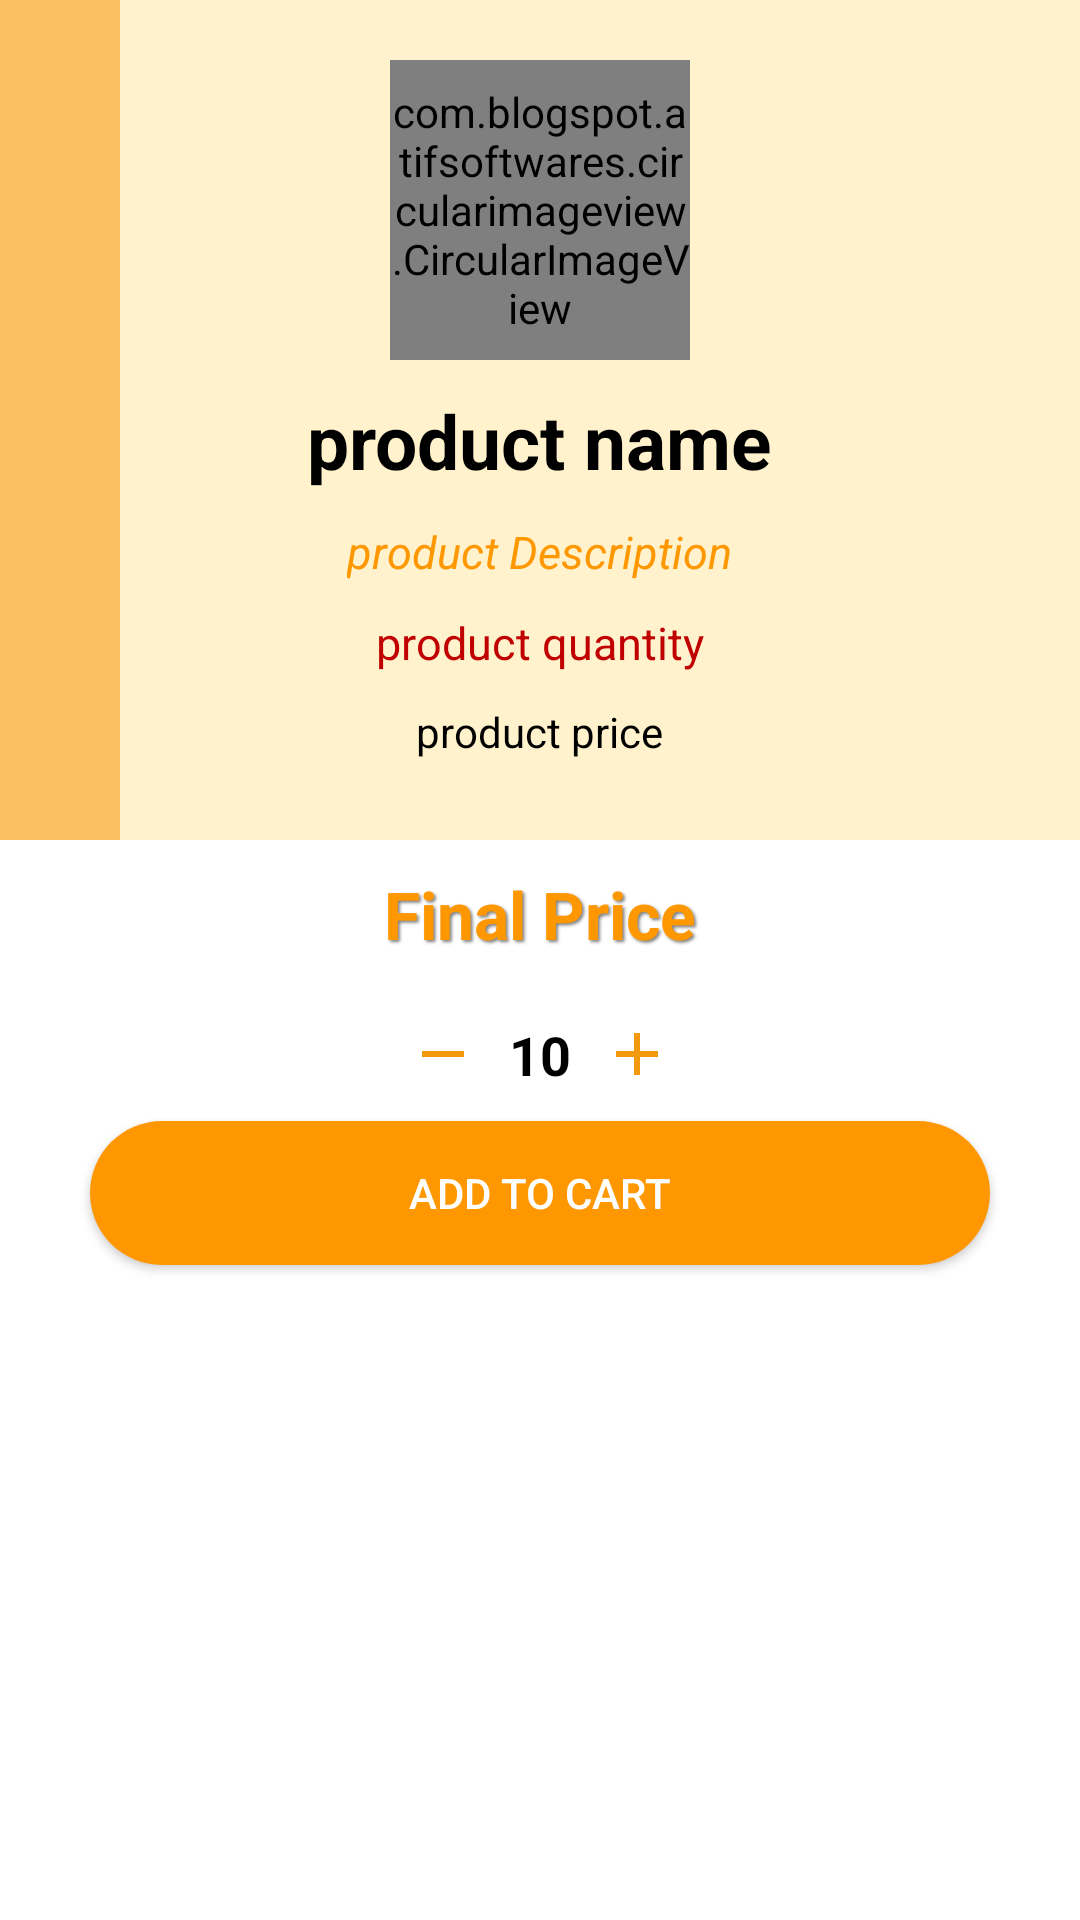

Reconstruct the res/layout file that produces this screen, plus the resources it refers to.
<!-- AndroidManifest.xml: application theme Theme.ArtiSun -->
<!-- res/layout/dialog_quantity.xml -->
<?xml version="1.0" encoding="utf-8"?>
<LinearLayout xmlns:android="http://schemas.android.com/apk/res/android"
    android:layout_width="match_parent"
    android:layout_height="wrap_content"
    xmlns:app="http://schemas.android.com/apk/res-auto"
    android:orientation="vertical">

    <RelativeLayout
        android:layout_width="match_parent"
        android:layout_height="wrap_content"
        android:background="@color/lighter"
        >
        <RelativeLayout
            android:layout_width="40dp"
            android:layout_height="280dp"
            android:background="@color/darker">
        </RelativeLayout>

        <com.blogspot.atifsoftwares.circularimageview.CircularImageView
            android:id="@+id/productimg"
            android:layout_width="100dp"
            android:layout_height="100dp"
            android:layout_centerHorizontal="true"
            android:layout_marginTop="20dp"
            android:src="@drawable/ic_image2"
            android:background="#00000000"
            />
        <TextView
            android:id="@+id/productname"
            android:layout_width="wrap_content"
            android:layout_height="wrap_content"
            android:layout_centerHorizontal="true"
            android:textSize="25sp"
            android:textStyle="bold"
            android:textColor="@color/black"
            android:layout_below="@+id/productimg"
            android:text="product name"
            android:layout_marginTop="10dp"/>

        <TextView
            android:id="@+id/productdescriptiom"
            android:layout_width="wrap_content"
            android:layout_height="wrap_content"
            android:layout_centerHorizontal="true"
            android:textStyle="italic"
            android:textColor="@color/orange"
            android:textSize="15sp"
            android:layout_below="@+id/productname"
            android:text="product Description"
            android:layout_marginTop="10dp"/>

        <TextView
            android:id="@+id/productquantity"
            android:layout_width="wrap_content"
            android:layout_height="wrap_content"
            android:layout_centerHorizontal="true"
            android:textColor="@color/teal_700"
            android:textSize="15sp"
            android:layout_below="@+id/productdescriptiom"
            android:text="product quantity"
            android:layout_marginTop="10dp"/>
        <TextView
            android:id="@+id/productprice"
            android:layout_width="wrap_content"
            android:layout_height="wrap_content"
            android:layout_centerHorizontal="true"
            android:textColor="@color/black"
            android:layout_below="@+id/productquantity"
            android:text="product price"
            android:layout_marginBottom="20dp"
            android:layout_marginTop="10dp"/>

    </RelativeLayout>
    <LinearLayout
        android:layout_width="match_parent"
        android:layout_height="wrap_content"
        android:orientation="horizontal"
        android:gravity="center_horizontal"
        android:layout_marginStart="10dp"
        android:layout_marginEnd="10dp">
        <TextView
            android:id="@+id/finalTV"
            android:padding="10dp"
            android:layout_width="wrap_content"
            android:layout_height="wrap_content"
            android:shadowColor="#808080"
            android:shadowDx="2"
            android:shadowDy="2"
            android:shadowRadius="2"
            android:textSize="22sp"
            android:textStyle="bold"
            android:textColor="@color/orange"
            android:layout_gravity="center_horizontal"
            android:text="Final Price"/>


    </LinearLayout>
    <LinearLayout
        android:layout_width="match_parent"
        android:layout_height="wrap_content"
        android:orientation="horizontal"
        android:gravity="center_horizontal"
        android:layout_marginStart="10dp"
        android:layout_marginEnd="10dp">
        <ImageButton
            android:id="@+id/minus"
            android:layout_width="wrap_content"
            android:layout_height="wrap_content"
            android:layout_gravity="center_vertical"
            android:src="@drawable/ic_remove"
            android:background="@null"/>
        <TextView
            android:id="@+id/quantity"
            android:textSize="18sp"
            android:padding="10dp"
            android:textStyle="bold"
            android:textColor="@color/black"
            android:layout_width="wrap_content"
            android:layout_gravity="center_vertical"
            android:layout_height="wrap_content"
            android:text="10"/>

        <ImageButton
            android:id="@+id/add"
            android:layout_width="wrap_content"
            android:layout_height="wrap_content"
            android:layout_gravity="center_vertical"
            android:src="@drawable/ic_add2"
            android:background="@null"/>

    </LinearLayout>
    <Button
        android:id="@+id/continuebtn"
        android:layout_width="300dp"
        android:layout_gravity="center_horizontal"
        android:layout_height="wrap_content"
        android:textColor="@color/white"
        android:text="Add to Cart"
        android:layout_marginBottom="20dp"
        app:backgroundTint="@null"
        android:background="@drawable/round_corner_orange"/>





</LinearLayout>
<!-- resources referenced by this layout -->
<resources>
  <color name="black">#FF000000</color>
  <color name="darker">#F9BF61</color>
  <color name="lighter">#FFF2CC</color>
  <color name="orange">#FF9800</color>
  <color name="teal_700">#C00000</color>
  <color name="white">#FFFFFFFF</color>
  <!-- drawable ic_add2 (drawable) -->
  <vector android:height="24dp" android:tint="#F2990E"
      android:viewportHeight="24" android:viewportWidth="24"
      android:width="24dp" xmlns:android="http://schemas.android.com/apk/res/android">
      <path android:fillColor="@android:color/white" android:pathData="M19,13h-6v6h-2v-6H5v-2h6V5h2v6h6v2z"/>
  </vector>
  <!-- drawable ic_image2 (drawable) -->
  <vector android:height="35dp" android:tint="@color/darker"
      android:viewportHeight="24" android:viewportWidth="24"
      android:width="35dp" xmlns:android="http://schemas.android.com/apk/res/android">
      <path android:fillColor="@android:color/white" android:pathData="M21,19V5c0,-1.1 -0.9,-2 -2,-2H5c-1.1,0 -2,0.9 -2,2v14c0,1.1 0.9,2 2,2h14c1.1,0 2,-0.9 2,-2zM8.5,13.5l2.5,3.01L14.5,12l4.5,6H5l3.5,-4.5z"/>
  </vector>
  <!-- drawable ic_remove (drawable) -->
  <vector android:height="24dp" android:tint="#F2990E"
      android:viewportHeight="24" android:viewportWidth="24"
      android:width="24dp" xmlns:android="http://schemas.android.com/apk/res/android">
      <path android:fillColor="@android:color/white" android:pathData="M19,13H5v-2h14v2z"/>
  </vector>
  <!-- drawable round_corner_orange (drawable) -->
  <?xml version="1.0" encoding="utf-8"?>
  <shape xmlns:android="http://schemas.android.com/apk/res/android"    android:shape="rectangle">
      <solid android:color="@color/orange"/>
      <corners android:radius="100dp"/>
  
  </shape>
  <style name="Theme.ArtiSun" parent="Theme.MaterialComponents.DayNight.NoActionBar">
          
          <item name="colorPrimary">@color/lighter</item>
          <item name="colorPrimaryVariant">@color/darker</item>
          <item name="colorOnPrimary">@color/white</item>
          
          <item name="colorSecondary">@color/teal_200</item>
          <item name="colorSecondaryVariant">@color/teal_700</item>
          <item name="colorOnSecondary">@color/black</item>
          
          <item name="android:statusBarColor" tools:targetApi="21">?attr/colorPrimaryVariant</item>
          <item name="android:textColorHint">@color/darker</item>
          
      </style>
  <color name="teal_200">#FF9800</color>
</resources>
